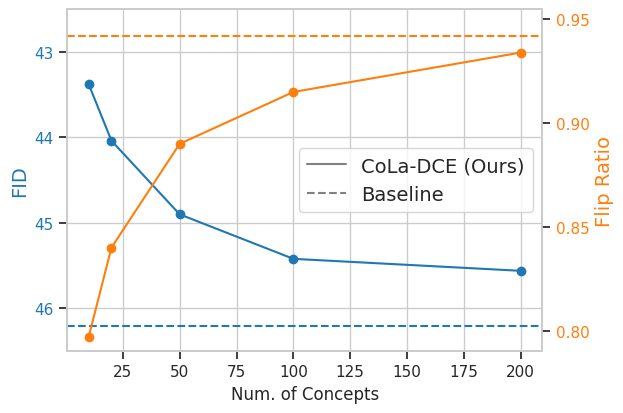

Recreate this plot in Python. (Note: this script raises an exception after producing the figure.)
import os
import numpy as np
import matplotlib.pyplot as plt
from matplotlib.lines import Line2D
from matplotlib import colormaps as cmaps
import seaborn as sns

# Apply the default theme
sns.set_theme(style="whitegrid", palette="pastel", rc={'xtick.bottom': True})
# tab10 = cmaps['tab10'] #.resampled(10)
tab10 = cmaps["tab20"]

same_size = (6.4, 4.3)
num_concepts = [10, 20, 50, 100, 200, 300]

fids = [43.24, 43.82, 44.8, 45.37, 45.55, 45.68]

l1s = []
l2s = []

# fid_base = 45.14
# flip_rat_base = 0.94
fid_base = 46.2
flip_rat_base = 0.942

flip_rats = [0.628, 0.748, 0.854, 0.901, 0.93, 0.935]
confidences = [0.744, 0.79, 0.85, 0.88, 0.9, 0.91]

fids_40_optim = [43.38, 44.04, 44.9, 45.42, 45.56]
flip_rats_40_optim = [0.797, 0.84, 0.89, 0.915, 0.934]

fids_40_spatial_optim = [42.67, 43.42, 43.84, 44.32, 44.73]
flip_rats_40_spatial_optim = [0.739, 0.788, 0.844, 0.875, 0.895]

fids_37 = [43.67, 44.16, 44.78, 45.45, 45.84]
flip_rats_37 = [0.586, 0.721, 0.837, 0.894, 0.935]

fids_37_optim = [43.94, 44.43, 44.97, 45.54, 45.94]
flip_rats_37_optim = [0.767, 0.821, 0.883, 0.93, 0.946]

fids_37_spatial_optim = [43.29, 43.74, 44.25, 44.62, 45.01]
flip_rats_37_spatial_optim = [0.735, 0.788, 0.843, 0.875, 0.901]

fids_resnet = [43.96, 44.4, 45.29, 45.87, 46.6]
flip_rats_resnet = [0.66, 0.762, 0.858, 0.902, 0.936]

fids_resnet_optim = [44.2, 44.86, 45.58, 46.13, 46.72]
flip_rats_resnet_optim = [0.806, 0.846, 0.901, 0.925, 0.944]

fids_resnet_spatial_optim = [43.8, 43.73, 44.74, 45.32, 45.74]
flip_rats_resnet_spatial_optim = [0.778, 0.826, 0.886, 0.909, 0.927]


# ticks = np.arange(len(num_concepts))
results_dir = "/results/counterfactuals/imgs"

fig, ax1 = plt.subplots(figsize=same_size)  # plt.subplots(figsize=(5.5,3))

color = tab10(0)
ax1.set_xlabel('Num. of Concepts')
ax1.set_ylabel('FID', color=color, fontsize=14)
ax1.axhline(y=fid_base, color=color, linestyle='--')
# ax1.plot(num_concepts, fids, color=color)
# ax1.scatter(num_concepts, fids, color=color)
ax1.plot(num_concepts[:-1], fids_40_optim, color=color)
ax1.scatter(num_concepts[:-1], fids_40_optim, color=color)
ax1.tick_params(axis='y', labelcolor=color)

ax1.set_ylim(42.5, 46.5)
plt.locator_params(axis='y', nbins=6)

ax2 = ax1.twinx()  # instantiate a second axes that shares the same x-axis
ax1.invert_yaxis()

color = tab10(2)
ax2.set_ylabel('Flip Ratio', color=color, fontsize=14)  # we already handled the x-label with ax1
ax2.axhline(y=flip_rat_base, color=color, linestyle='--')
# ax2.plot(num_concepts, flip_rats, color=color)
# ax2.scatter(num_concepts, flip_rats, color=color)
ax2.plot(num_concepts[:-1], flip_rats_40_optim, color=color)
ax2.scatter(num_concepts[:-1], flip_rats_40_optim, color=color)
ax2.tick_params(axis='y', labelcolor=color)

# color = 'tab:grey'
# ax2.plot(num_concepts[:-1], confidences[:-1], color=color)

# ax1.grid(False)

# Turns off grid on the secondary (right) Axis.
ax2.grid(False)

ax2.set_ylim(0.79, 0.955)
plt.locator_params(axis='y', nbins=6)

line1 = Line2D([0], [0], label='CoLa-DCE', color='gray', linestyle='-')
line2 = Line2D([0], [0], label='Baseline', color='gray', linestyle='--')

plt.legend([line1, line2], ['CoLa-DCE (Ours)', 'Baseline'], loc='center right', fontsize=14)
# ax = fig.add_subplot(1, 1, 1)
# ax.plot(num_concepts, fids, color='tab:blue')
# ax.plot(num_concepts, flip_rats, color='tab:orange')

# ax.set_xlabel("Num. of Concepts")
plt.tight_layout()
plt.savefig(os.path.join(results_dir, "num_concepts.png"))
plt.savefig(os.path.join(results_dir, "num_concepts.svg"))
plt.close()

plt.figure(figsize=same_size)

linewidth = 1.

plt.plot(flip_rats_37_optim[:-1], fids_37_optim[:-1], color=tab10(0), linewidth=linewidth)    # orange
plt.scatter(flip_rats_37_optim[:-1], fids_37_optim[:-1], color=tab10(0))
plt.plot(flip_rats_37_spatial_optim[:-1], fids_37_spatial_optim[:-1], color=tab10(1), linewidth=linewidth)
plt.scatter(flip_rats_37_spatial_optim[:-1], fids_37_spatial_optim[:-1], color=tab10(1))
# plt.plot(flip_rats[:5], fids[:5], linewidth=linewidth)
# plt.scatter(flip_rats[:5], fids[:5])

plt.plot(flip_rats_40_optim[:-1], fids_40_optim[:-1], color=tab10(2), linewidth=linewidth)
plt.scatter(flip_rats_40_optim[:-1], fids_40_optim[:-1], color=tab10(2))
plt.plot(flip_rats_40_spatial_optim[:-1], fids_40_spatial_optim[:-1], color=tab10(3), linewidth=linewidth)       # red
plt.scatter(flip_rats_40_spatial_optim[:-1], fids_40_spatial_optim[:-1], color=tab10(3))

plt.plot(flip_rats_resnet_optim[:-1], fids_resnet_optim[:-1], color=tab10(4), linewidth=linewidth)     # green
plt.scatter(flip_rats_resnet_optim[:-1], fids_resnet_optim[:-1], color=tab10(4))
plt.plot(flip_rats_resnet_spatial_optim[:-1], fids_resnet_spatial_optim[:-1], color=tab10(5), linewidth=linewidth)     # green
plt.scatter(flip_rats_resnet_spatial_optim[:-1], fids_resnet_spatial_optim[:-1], color=tab10(5))

plt.ylim(42.5, 46.5)

h = plt.gca().get_children()

for (xi, yi, nc) in zip(flip_rats_37_optim[:-1], fids_37_optim[:-1], num_concepts[:5]):
    plt.text(xi, yi, nc, va='bottom', ha='center', fontsize=10)
for (xi, yi, nc) in zip(flip_rats_37_spatial_optim[:-1], fids_37_spatial_optim[:-1], num_concepts[:5]):
    plt.text(xi, yi, nc, va='bottom', ha='center', fontsize=10)

for (xi, yi, nc) in zip(flip_rats_40_optim[:-1], fids_40_optim[:-1], num_concepts[:5]):
    plt.text(xi, yi, nc, va='bottom', ha='center', fontsize=10)
for (xi, yi, nc) in zip(flip_rats_40_spatial_optim[:-1], fids_40_spatial_optim[:-1], num_concepts[:5]):
    plt.text(xi, yi, nc, va='bottom', ha='center', fontsize=10)

for (xi, yi, nc) in zip(flip_rats_resnet_optim[:-1], fids_resnet_optim[:-1], num_concepts[:5]):
    plt.text(xi, yi, nc, va='bottom', ha='center', fontsize=10)
for (xi, yi, nc) in zip(flip_rats_resnet_spatial_optim[:-1], fids_resnet_spatial_optim[:-1], num_concepts[:5]):
    plt.text(xi, yi, nc, va='bottom', ha='center', fontsize=10)

legend1 = plt.legend(h[1::4], [r'$VGG16_{bn}37$', r'$VGG16_{bn}40$', r'$ResNet18$'], fontsize=14)
# plt.legend(h[1::2], [r'$VGG16_{bn}37$', r'$VGG16_{bn}37_{spatial}$', r'$VGG16_{bn}40$', r'$VGG16_{bn}40_{spatial}$', r'$ResNet18$', r'$ResNet18_{spatial}$'], fontsize=14)
# plt.legend(h[1::2], [r'$VGG16_{bn}37$', r'$VGG16_{bn}37_{spatial}$', r'$ResNet18$', r'$ResNet18_{spatial}$'], fontsize=14)

line1 = Line2D([0], [0], label='default', color='gray', linestyle='-')
line2 = Line2D([0], [0], label='spatial', color='lightgray', linestyle='-')
plt.legend([line1, line2], ['default', 'spatial'], loc='center right', fontsize=14)

plt.gca().add_artist(legend1)

plt.locator_params(axis='y', nbins=6)
plt.xlabel('Flip Ratio', fontsize=14)
plt.ylabel('FID', fontsize=14)
plt.gca().invert_yaxis()
plt.tight_layout()
# plt.legend(h[1::2], ['VGG16bn_37', 'VGG16bn_40', 'ResNet18', 'optimized'])
plt.savefig(os.path.join(results_dir, "relative_fid_flips.png"))
plt.savefig(os.path.join(results_dir, "relative_fid_flips.svg"))
plt.close()
